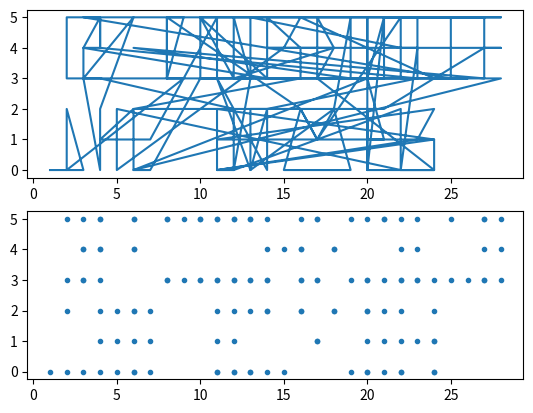

Here is the Python script that generated this plot:
#!/usr/bin/python2

a=[1, 6, 3, 6, 2, 4, 2, 6, 9, 3, 8, 3, 8, 1, 8, 3, 9, 1, 8, 1, 16, 4, 15, 6, 19, 6, 18, 4, 19, 1, 19, 3, 6, 2, 6, 2, 27, 3, 28, 3, 6, 6, 7, 6, 10, 3, 11, 3, 14, 6, 14, 4, 23, 3, 22, 3, 2, 3, 2, 1, 12, 1, 12, 3, 18, 2, 17, 3, 24, 6, 22, 6, 5, 4, 5, 6, 15, 2, 16, 1, 24, 3, 26, 3, 17, 3, 17, 1, 13, 1, 13, 3, 12, 6, 12, 4, 4, 3, 3, 3, 6, 1, 6, 1, 4, 4, 4, 6, 3, 3, 3, 2, 14, 3, 16, 3, 6, 4, 7, 4, 20, 4, 20, 6, 20, 1, 20, 3, 6, 6, 6, 4, 4, 5, 5, 5, 6, 5, 7, 5, 11, 1, 10, 1, 14, 3, 14, 1, 16, 2, 14, 2, 18, 2, 17, 1, 25, 1, 25, 3, 3, 1, 4, 1, 4, 2, 3, 2, 4, 1, 4, 2, 23, 3, 23, 1, 27, 1, 27, 3, 22, 3, 22, 1, 17, 5, 16, 4, 17, 5, 18, 4, 13, 6, 14, 4, 13, 4, 13, 6, 11, 3, 11, 1, 27, 1, 28, 1, 21, 1, 21, 3, 10, 3, 10, 1, 12, 3, 13, 3, 12, 1, 13, 1, 22, 2, 23, 2, 22, 6, 22, 4, 12, 6, 11, 6, 23, 5, 24, 4, 11, 5, 12, 5, 22, 5, 24, 5, 11, 4, 11, 6, 24, 5, 24, 6, 21, 6, 20, 6, 21, 1, 20, 3, 21, 5, 20, 5, 20, 4, 21, 4, 27, 2, 28, 2, 16, 2, 16, 3]

x = a[0:-1:2]
y = a[1::2]

y = [ abs(i-6) for i in y]

import matplotlib.pyplot as plt

plt.subplot(2, 1, 1)
plt.plot(x,y)
plt.subplot(2, 1, 2)
plt.plot(x,y,'.')
plt.show()

# it is clear the phare THE ANSWER IS , but the last word it is difficult so I used the dots and xournal to fill the gaps
# the answer is coordinates
